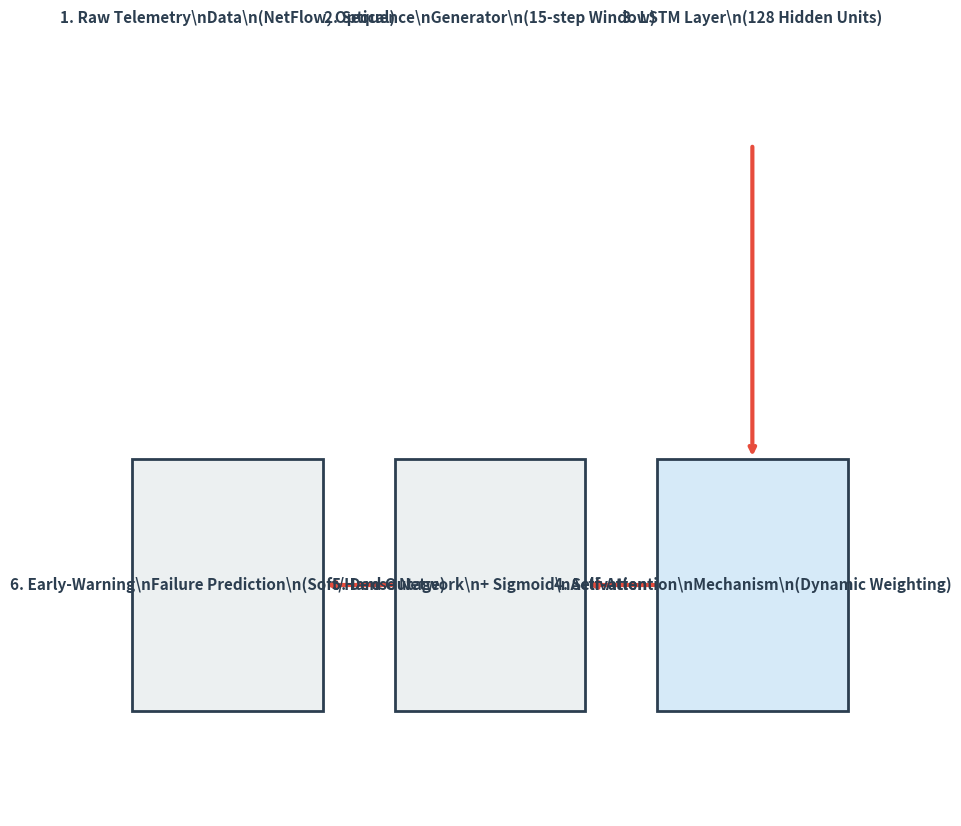

The script that saved this image: (Note: this script raises an exception after producing the figure.)
import matplotlib.pyplot as plt
import matplotlib.patches as patches
import os

def draw_architecture():
    fig, ax = plt.subplots(figsize=(10, 6))
    
    # Define boxes [x, y, width, height] in a grid layout to maximize space
    # Two rows of three boxes
    w, h = 3.2, 1.2 # Width and height of boxes
    spacing_x = 1.2
    spacing_y = 1.8
    
    # Top row
    x1 = 0
    y1 = spacing_y * 1.5
    
    # Bottom row
    x2 = 0
    y2 = 0
    
    boxes = {
        '1. Raw Telemetry\\nData\\n(NetFlow, Optical)': [0, y1, w, h],
        '2. Sequence\\nGenerator\\n(15-step Window)': [w + spacing_x, y1, w, h],
        '3. LSTM Layer\\n(128 Hidden Units)': [2*(w + spacing_x), y1, w, h],
        '4. Self-Attention\\nMechanism\\n(Dynamic Weighting)': [2*(w + spacing_x), y2, w, h],
        '5. Dense Network\\n+ Sigmoid\\nActivation': [w + spacing_x, y2, w, h],
        '6. Early-Warning\\nFailure Prediction\\n(Soft/Hard Outage)': [0, y2, w, h]
    }
    
    # Box styling
    edge_color = '#2c3e50'
    face_color = '#ecf0f1'
    highlight_face = '#d6eaf8'
    
    for i, (name, (x, y, box_w, box_h)) in enumerate(boxes.items()):
        # Highlight the Attention and LSTM layers
        current_face = highlight_face if 'LSTM' in name or 'Attention' in name else face_color
        
        # Draw box
        rect = patches.Rectangle((x, y), box_w, box_h, linewidth=2, edgecolor=edge_color, facecolor=current_face, zorder=2)
        ax.add_patch(rect)
        
        # Add text
        ax.text(x + box_w/2, y + box_h/2, name, ha='center', va='center', fontsize=11, fontweight='bold', color='#2c3e50', zorder=3)
        
    # Draw arrows
    ordered_keys = list(boxes.keys())
    arrow_color = '#e74c3c'
    
    for i in range(len(ordered_keys) - 1):
        box1_name = ordered_keys[i]
        box2_name = ordered_keys[i+1]
        
        x1, y1, w1, h1 = boxes[box1_name]
        x2, y2, w2, h2 = boxes[box2_name]
        
        if y1 == y2: 
            # Horizontal parsing
            if x1 < x2:
                # Left to right
                start_x = x1 + w1
                start_y = y1 + h1/2
                end_x = x2
                end_y = y2 + h2/2
            else:
                # Right to left (bottom row)
                start_x = x1
                start_y = y1 + h1/2
                end_x = x2 + w2
                end_y = y2 + h2/2
                
            ax.annotate('', xy=(end_x, end_y), xytext=(start_x, start_y),
                        arrowprops=dict(arrowstyle="->", lw=3, color=arrow_color), zorder=1)
        else:
            # Vertical transition (From LSTM down to Attention)
            start_x = x1 + w1/2
            start_y = y1
            end_x = x2 + w2/2
            end_y = y2 + h2
            
            ax.annotate('', xy=(end_x, end_y), xytext=(start_x, start_y),
                        arrowprops=dict(arrowstyle="->", lw=3, color=arrow_color), zorder=1)

    # Set boundaries
    plt.xlim(-0.5, 3*(w + spacing_x) - spacing_x + 0.5)
    plt.ylim(-0.5, y1 + h + 0.5)
    plt.axis('off')
    
    output_dir = os.path.abspath(os.path.join(os.path.dirname(__file__), '..', 'results'))
    os.makedirs(output_dir, exist_ok=True)
    plt.savefig(os.path.join(output_dir, 'architecture_diagram.png'), dpi=300, bbox_inches='tight')
    print("Generated Improved Architecture Diagram.")

if __name__ == '__main__':
    draw_architecture()
